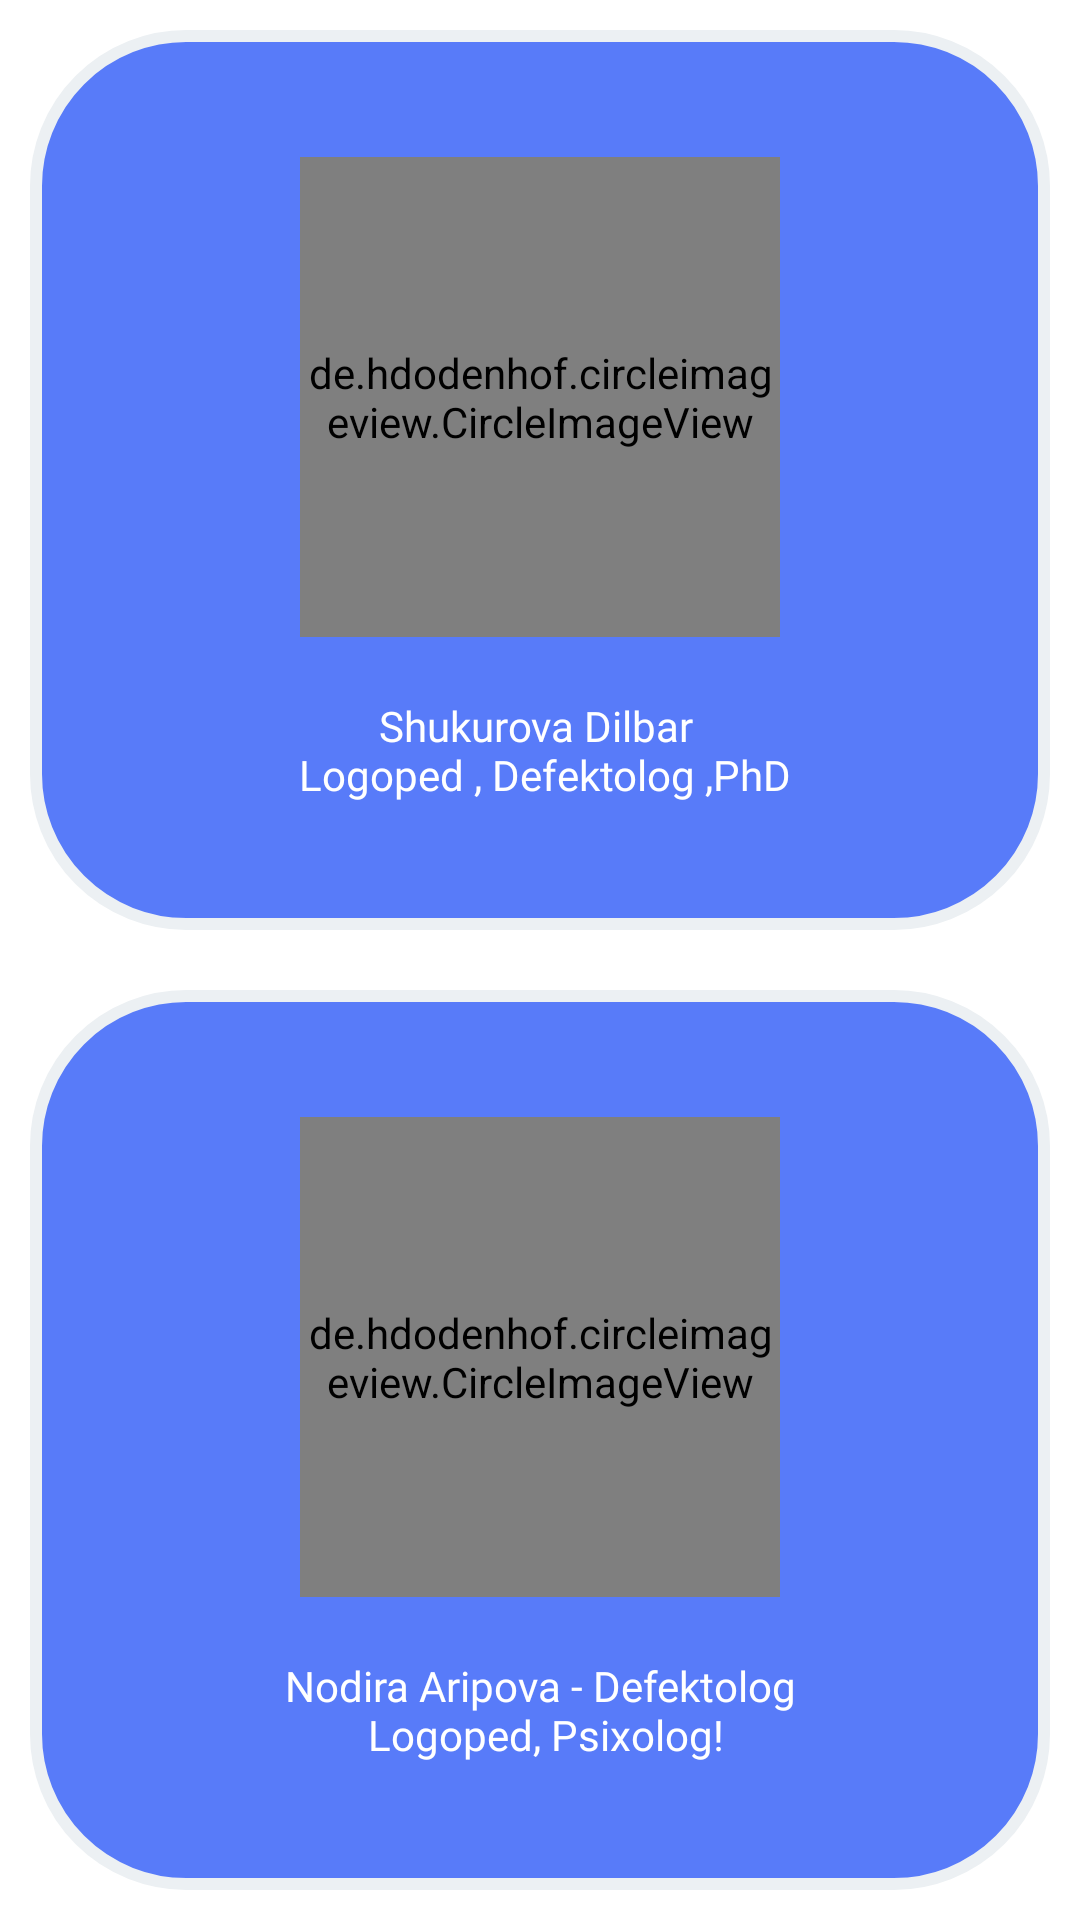

Produce the Android XML layout that renders to this screen, including the resource entries it uses.
<!-- AndroidManifest.xml: application theme Theme.Samandar_Demo -->
<!-- res/layout/fragment_lesson_teachers.xml -->
<?xml version="1.0" encoding="utf-8"?>
<LinearLayout xmlns:android="http://schemas.android.com/apk/res/android"
    xmlns:tools="http://schemas.android.com/tools"
    android:layout_width="match_parent"
    android:layout_height="match_parent"
    android:orientation="vertical"
    tools:context=".Lesson_teachers">

    <LinearLayout
        android:layout_width="match_parent"
        android:layout_height="wrap_content"
        android:layout_weight="1"
      android:layout_margin="10dp"
        android:background="@drawable/item_fon"
        android:orientation="vertical"
        android:gravity="center"
        >


        <de.hdodenhof.circleimageview.CircleImageView
            android:id="@+id/logoped1"
            android:layout_width="160dp"
            android:layout_height="160dp"
            android:foreground="?selectableItemBackground"
            android:clickable="true"
            android:layout_gravity="center"
            android:src="@drawable/shahnoza_logoped"
            />
        <TextView
            android:layout_width="300dp"
            android:layout_height="wrap_content"
            android:gravity="center"
            android:textColor="@color/white"
            android:layout_marginTop="20dp"
            android:fontFamily="@font/fonnn"
            android:text="@string/shahnoza_tohtiyarova_n_logoped_defektolog"/>

    </LinearLayout>

    <LinearLayout
        android:layout_width="match_parent"
        android:gravity="center"
        android:layout_weight="1"
        android:background="@drawable/item_fon"
        android:orientation="vertical"
        android:layout_margin="10dp"
        android:layout_height="wrap_content">


        <de.hdodenhof.circleimageview.CircleImageView
            android:id="@+id/logoped2"
            android:layout_width="160dp"
            android:layout_height="160dp"
            android:foreground="?selectableItemBackground"
            android:clickable="true"
            android:layout_gravity="center"

            android:src="@drawable/nodiralogo" />

        <TextView
            android:layout_width="300dp"
            android:layout_height="wrap_content"
            android:gravity="center"
            android:layout_marginTop="20dp"
            android:textColor="@color/white"
            android:fontFamily="@font/fonnn"
            android:text="@string/nodira_aripova_defektolog_n_logoped_psixolog"/>

    </LinearLayout>




</LinearLayout>
<!-- resources referenced by this layout -->
<resources>
  <color name="white">#FFFFFFFF</color>
  <!-- drawable item_fon (drawable) -->
  <?xml version="1.0" encoding="utf-8"?>
  <shape
      xmlns:android="http://schemas.android.com/apk/res/android"
      >
  
      <stroke android:width="4dp" android:color="@color/background_color" />
  
      <corners
          android:topLeftRadius="50dp"
          android:topRightRadius="50dp"
          android:bottomRightRadius="50dp"
          android:bottomLeftRadius="50dp" />
      <solid
          android:color="#587BF9"/>
  
      <size
          android:width="360dp"
          android:height="365dp"/>
  </shape>
  <string name="nodira_aripova_defektolog_n_logoped_psixolog">Nodira Aripova - Defektolog\n Logoped, Psixolog!</string>
  <string name="shahnoza_tohtiyarova_n_logoped_defektolog">Shukurova Dilbar \n Logoped , Defektolog ,PhD</string>
  <style name="Theme.Samandar_Demo" parent="Theme.MaterialComponents.DayNight.NoActionBar">
          
          <item name="colorPrimary">@color/purple_500</item>
          <item name="colorPrimaryVariant">@color/purple_700</item>
          <item name="colorOnPrimary">#587BF9</item>
          
          <item name="colorSecondary">@color/teal_200</item>
          <item name="colorSecondaryVariant">@color/teal_700</item>
          <item name="colorOnSecondary">@color/white</item>
  
          
          <item name="android:statusBarColor" tools:targetApi="l">#587BF9</item>
          <item name="android:navigationBarColor">#587BF9</item>
  
          
      </style>
  <color name="background_color">#ecf0f3</color>
  <color name="purple_500">#FF6200EE</color>
  <color name="purple_700">#FF3700B3</color>
  <color name="teal_200">#FF03DAC5</color>
  <color name="teal_700">#FF018786</color>
</resources>
